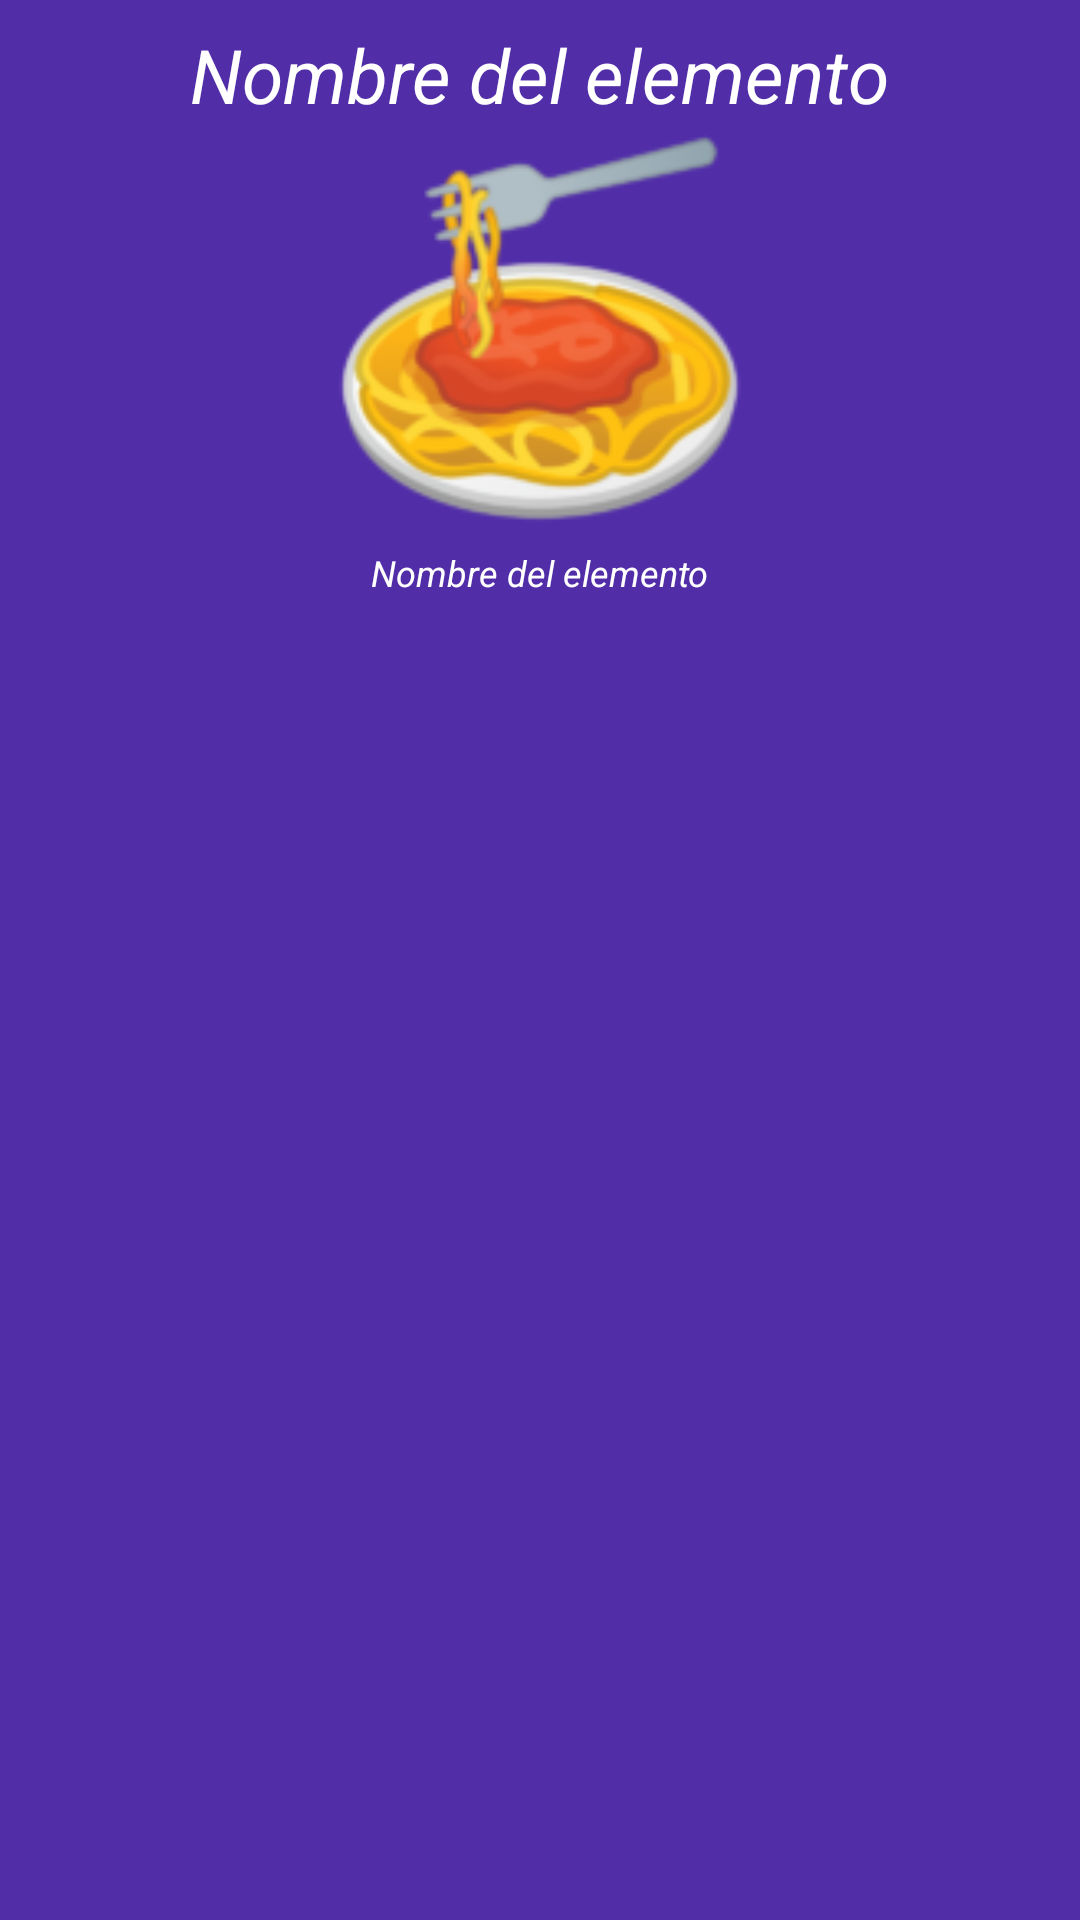

Android layout source for this screen:
<!-- AndroidManifest.xml: application theme Theme.Grupo10DAM -->
<!-- res/layout/formato_gridview.xml -->
<?xml version="1.0" encoding="utf-8"?>
<LinearLayout
    xmlns:android="http://schemas.android.com/apk/res/android"
    xmlns:tools="http://schemas.android.com/tools"
    tools:ignore="UseCompoundDrawables, contentDescription"
    android:layout_width="wrap_content"
    android:layout_height="wrap_content"
    android:layout_gravity="center"
    android:orientation="vertical"
    android:padding="8sp"
    android:background="@color/dark_primary_purple">
    <TextView
        android:id="@+id/txtMenu"
        android:layout_width="wrap_content"
        android:layout_height="wrap_content"
        android:layout_gravity="center"
        android:text="@string/txtNombre"
        android:textColor="#FFFFFF"
        android:textSize="25sp"
        android:textStyle="italic"/>
    <ImageView
        android:id="@+id/menuImagen"
        android:layout_width="210sp"
        android:layout_height="140dp"
        android:layout_gravity="center"
        android:src="@drawable/almuerzo" />
    <TextView
        android:id="@+id/txtDescripMenu"
        android:layout_width="wrap_content"
        android:layout_height="wrap_content"
        android:text="@string/txtNombre"
        android:layout_marginTop="1sp"
        android:layout_gravity="center"
        android:textColor="#FFFFFF"
        android:textSize="12sp"
        android:textStyle="italic"/>
</LinearLayout>
<!-- resources referenced by this layout -->
<resources>
  <color name="dark_primary_purple">#512DA8</color>
  <!-- drawable almuerzo: jpg bitmap (drawable, 19648 bytes) -->
  <string name="txtNombre"> Nombre del elemento </string>
  <style name="Theme.Grupo10DAM" parent="Theme.MaterialComponents.DayNight.DarkActionBar">
          
          <item name="colorPrimary">@color/dark_primary_purple</item>
          <item name="colorPrimaryVariant">@color/light_primary_purple</item>
          <item name="colorOnPrimary">@color/white</item>
          
          <item name="colorSecondary">@color/teal_200</item>
          <item name="colorSecondaryVariant">@color/teal_700</item>
          <item name="colorOnSecondary">@color/black</item>
          
          <item name="android:statusBarColor" tools:targetApi="l">?attr/colorPrimaryVariant</item>
          
      </style>
  <color name="light_primary_purple">#D1C4E9</color>
  <color name="white">#FFFFFFFF</color>
  <color name="teal_200">#FF03DAC5</color>
  <color name="teal_700">#FF018786</color>
  <color name="black">#FF000000</color>
</resources>
